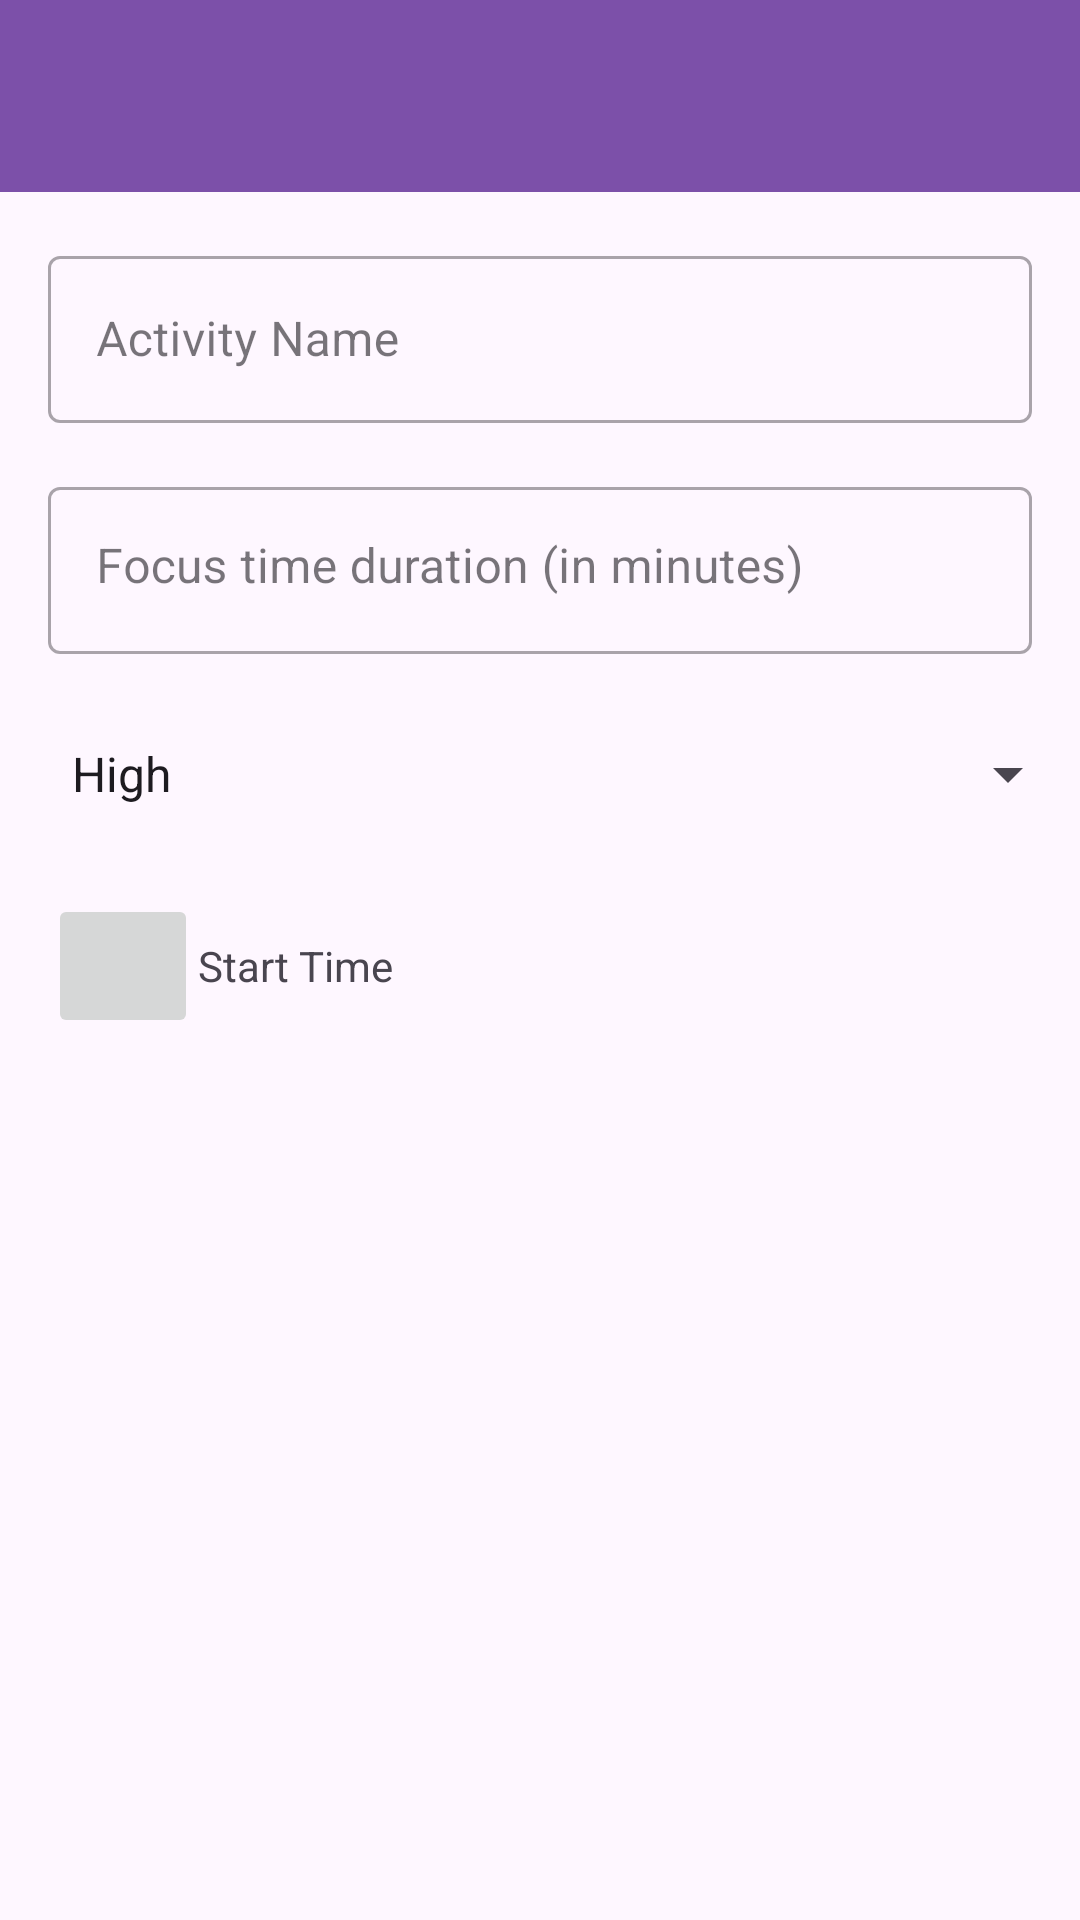

The Android layout XML behind this screen, and the referenced resources:
<!-- AndroidManifest.xml: application theme Theme.HabitApp -->
<!-- res/layout/activity_add_habit.xml -->
<?xml version="1.0" encoding="utf-8"?>
<LinearLayout xmlns:android="http://schemas.android.com/apk/res/android"
    android:id="@+id/add_habit"
    android:layout_width="match_parent"
    android:layout_height="match_parent"
    android:orientation="vertical">

    <com.google.android.material.appbar.MaterialToolbar

        android:id="@+id/toolbar"
        android:layout_width="match_parent"
        android:layout_height="?attr/actionBarSize"
        android:background="?attr/colorPrimary"
        android:elevation="4dp"
        android:theme="@style/ActionBarStyle"
         />

    <com.google.android.material.textfield.TextInputLayout
        android:paddingTop="16dp"
        android:paddingLeft="16dp"
        android:paddingRight="16dp"
        style="@style/Widget.MaterialComponents.TextInputLayout.OutlinedBox"
        android:layout_width="match_parent"
        android:layout_height="wrap_content"
        android:hint="Activity Name">

        <com.google.android.material.textfield.TextInputEditText
            android:id="@+id/add_ed_title"
            android:layout_width="match_parent"
            android:layout_height="wrap_content"
            android:maxLines="1" />
    </com.google.android.material.textfield.TextInputLayout>

    <com.google.android.material.textfield.TextInputLayout
        android:paddingLeft="16dp"
        android:paddingRight="16dp"
        style="@style/Widget.MaterialComponents.TextInputLayout.OutlinedBox"
        android:layout_width="match_parent"
        android:layout_height="wrap_content"
        android:layout_marginTop="16dp"
        android:hint="Focus time duration (in minutes)">

        <com.google.android.material.textfield.TextInputEditText
            android:id="@+id/add_ed_minutes_focus"
            android:layout_width="match_parent"
            android:layout_height="wrap_content"
            android:inputType="number"
            android:gravity="top"
            android:lines="1" />

    </com.google.android.material.textfield.TextInputLayout>

    <Spinner
        android:paddingLeft="16dp"
        android:paddingRight="16dp"
        android:id="@+id/sp_priority_level"
        android:layout_width="fill_parent"
        android:layout_height="48dp"
        android:layout_marginTop="16dp"
        android:entries="@array/priority_level" />

    <LinearLayout
        android:paddingLeft="16dp"
        android:paddingRight="16dp"
        android:layout_width="match_parent"
        android:layout_height="wrap_content"
        android:layout_marginTop="16dp"
        android:gravity="center_vertical"
        android:orientation="horizontal">

        <ImageButton
            style="@style/Base.Widget.AppCompat.ImageButton"
            android:id="@+id/imagebutton"
            android:layout_width="50dp"
            android:layout_height="48dp"
            android:onClick="showTimePicker"
            android:src="@drawable/ic_time" />

        <TextView
            android:id="@+id/add_tv_start_time"
            android:layout_width="wrap_content"
            android:layout_height="wrap_content"
            android:text="Start Time" />
    </LinearLayout>

    <Button
        android:id="@+id/addButton"
        android:layout_width="match_parent"
        android:layout_height="52dp"
        android:layout_marginStart="32dp"
        android:layout_marginTop="300dp"
        android:layout_marginEnd="32dp"
        android:text="Add Habit" />


</LinearLayout>
<!-- resources referenced by this layout -->
<resources>
  <string-array name="priority_level">
          <item>High</item>
          <item>Medium</item>
          <item>Low</item>
      </string-array>
  <style name="ActionBarStyle" parent="ThemeOverlay.AppCompat.Dark.ActionBar">
          <item name="android:background">?attr/colorPrimary</item>
          <item name="titleTextColor">@color/white</item>
          <item name="android:textColorSecondary">@color/white</item>
  
      </style>
  <style name="Theme.HabitApp" parent="Base.Theme.HabitApp" />
  <color name="white">#FFFFFFFF</color>
  <style name="Base.Theme.HabitApp" parent="Theme.Material3.DayNight.NoActionBar">
          <item name="colorPrimary">@color/purple_200</item>
          <item name="colorPrimaryVariant">@color/purple_200</item>
          <item name="colorOnPrimary">@color/white</item>
          
          <item name="colorSecondary">@color/purple_300</item>
          <item name="colorSecondaryVariant">@color/purple_300</item>
          <item name="colorOnSecondary">@color/black</item>
          
          <item name="android:statusBarColor">?attr/colorPrimaryVariant</item>
  
      </style>
  <color name="purple_200">#7C50A9</color>
  <color name="purple_300">#7471FC</color>
  <color name="black">#FF000000</color>
</resources>
